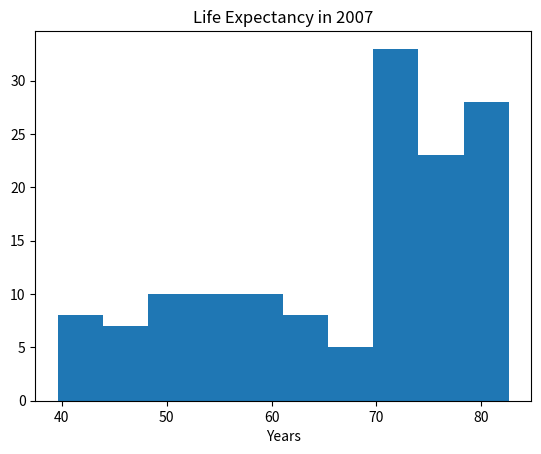
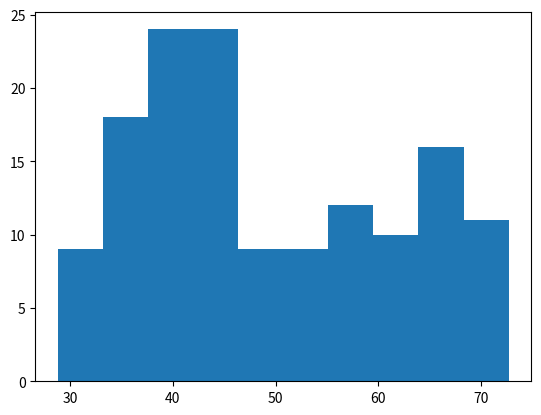
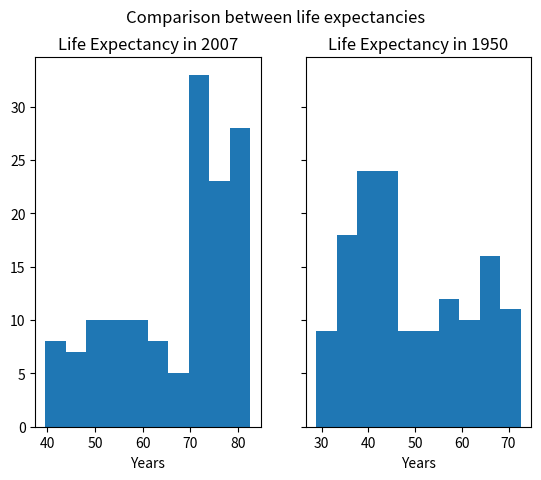

Write the Python code that produced these figures, in order.
import matplotlib.pyplot as plt

def main():
    life_exp2007 = [43.828, 76.423, 72.301, 42.731, 75.32, 81.235, 79.829, 75.635, 64.062, 79.441, 56.728, 65.554, 74.852, 50.728, 72.39, 73.005, 52.295, 49.58, 59.723, 50.43, 80.653, 44.74100000000001, 50.651, 78.553, 72.961, 72.889, 65.152, 46.462, 55.322, 78.782, 48.328, 75.748, 78.273, 76.486, 78.332, 54.791, 72.235, 74.994, 71.33800000000001, 71.878, 51.57899999999999, 58.04, 52.947, 79.313, 80.657, 56.735, 59.448, 79.406, 60.022, 79.483, 70.259, 56.007, 46.388000000000005, 60.916, 70.19800000000001, 82.208, 73.33800000000001, 81.757, 64.69800000000001, 70.65, 70.964, 59.545, 78.885, 80.745, 80.546, 72.567, 82.603, 72.535, 54.11, 67.297, 78.623, 77.58800000000001, 71.993, 42.592, 45.678, 73.952, 59.443000000000005, 48.303, 74.241, 54.467, 64.164, 72.801, 76.195, 66.803, 74.543, 71.164, 42.082, 62.069, 52.906000000000006, 63.785, 79.762, 80.204, 72.899, 56.867, 46.859, 80.196, 75.64, 65.483, 75.53699999999999, 71.752, 71.421, 71.688, 75.563, 78.098, 78.74600000000001, 76.442, 72.476, 46.242, 65.528, 72.777, 63.062, 74.002, 42.568000000000005, 79.972, 74.663, 77.926, 48.159, 49.339, 80.941, 72.396, 58.556, 39.613, 80.884, 81.70100000000001, 74.143, 78.4, 52.517, 70.616, 58.42, 69.819, 73.923, 71.777, 51.542, 79.425, 78.242, 76.384, 73.747, 74.249, 73.422, 62.698, 42.38399999999999, 43.487]

    life_exp1950 = [28.8, 55.23, 43.08, 30.02, 62.48, 69.12, 66.8, 50.94, 37.48, 68.0, 38.22, 40.41, 53.82, 47.62, 50.92, 59.6, 31.98, 39.03, 39.42, 38.52, 68.75, 35.46, 38.09, 54.74, 44.0, 50.64, 40.72, 39.14, 42.11, 57.21, 40.48, 61.21, 59.42, 66.87, 70.78, 34.81, 45.93, 48.36, 41.89, 45.26, 34.48, 35.93, 34.08, 66.55, 67.41, 37.0, 30.0, 67.5, 43.15, 65.86, 42.02, 33.61, 32.5, 37.58, 41.91, 60.96, 64.03, 72.49, 37.37, 37.47, 44.87, 45.32, 66.91, 65.39, 65.94, 58.53, 63.03, 43.16, 42.27, 50.06, 47.45, 55.56, 55.93, 42.14, 38.48, 42.72, 36.68, 36.26, 48.46, 33.68, 40.54, 50.99, 50.79, 42.24, 59.16, 42.87, 31.29, 36.32, 41.72, 36.16, 72.13, 69.39, 42.31, 37.44, 36.32, 72.67, 37.58, 43.44, 55.19, 62.65, 43.9, 47.75, 61.31, 59.82, 64.28, 52.72, 61.05, 40.0, 46.47, 39.88, 37.28, 58.0, 30.33, 60.4, 64.36, 65.57, 32.98, 45.01, 64.94, 57.59, 38.64, 41.41, 71.86, 69.62, 45.88, 58.5, 41.22, 50.85, 38.6, 59.1, 44.6, 43.58, 39.98, 69.18, 68.44, 66.07, 55.09, 40.41, 43.16, 32.55, 42.04, 48.45]

    ax1 = plt.hist(life_exp2007)
    plt.xlabel('Years')
    plt.title('Life Expectancy in 2007')
    plt.show()

    # life expectancy in 2007 shows a high amount of people living up to 70, even 80 years, with a lot smaller amount dying in their 40s-60s

    ax2 = plt.hist(life_exp1950)

    f, (ax1, ax2) = plt.subplots(1, 2, sharey=True)
    f.suptitle('Comparison between life expectancies')

    ax1.hist(life_exp2007)
    ax1.set_xlabel('Years')
    ax1.set_title('Life Expectancy in 2007')

    ax2.hist(life_exp1950)
    ax2.set_xlabel('Years')
    ax2.set_title('Life Expectancy in 1950')

    plt.show()

    # life expectancy in 2007 is higher than in 1950

if __name__ == '__main__':
    main()
